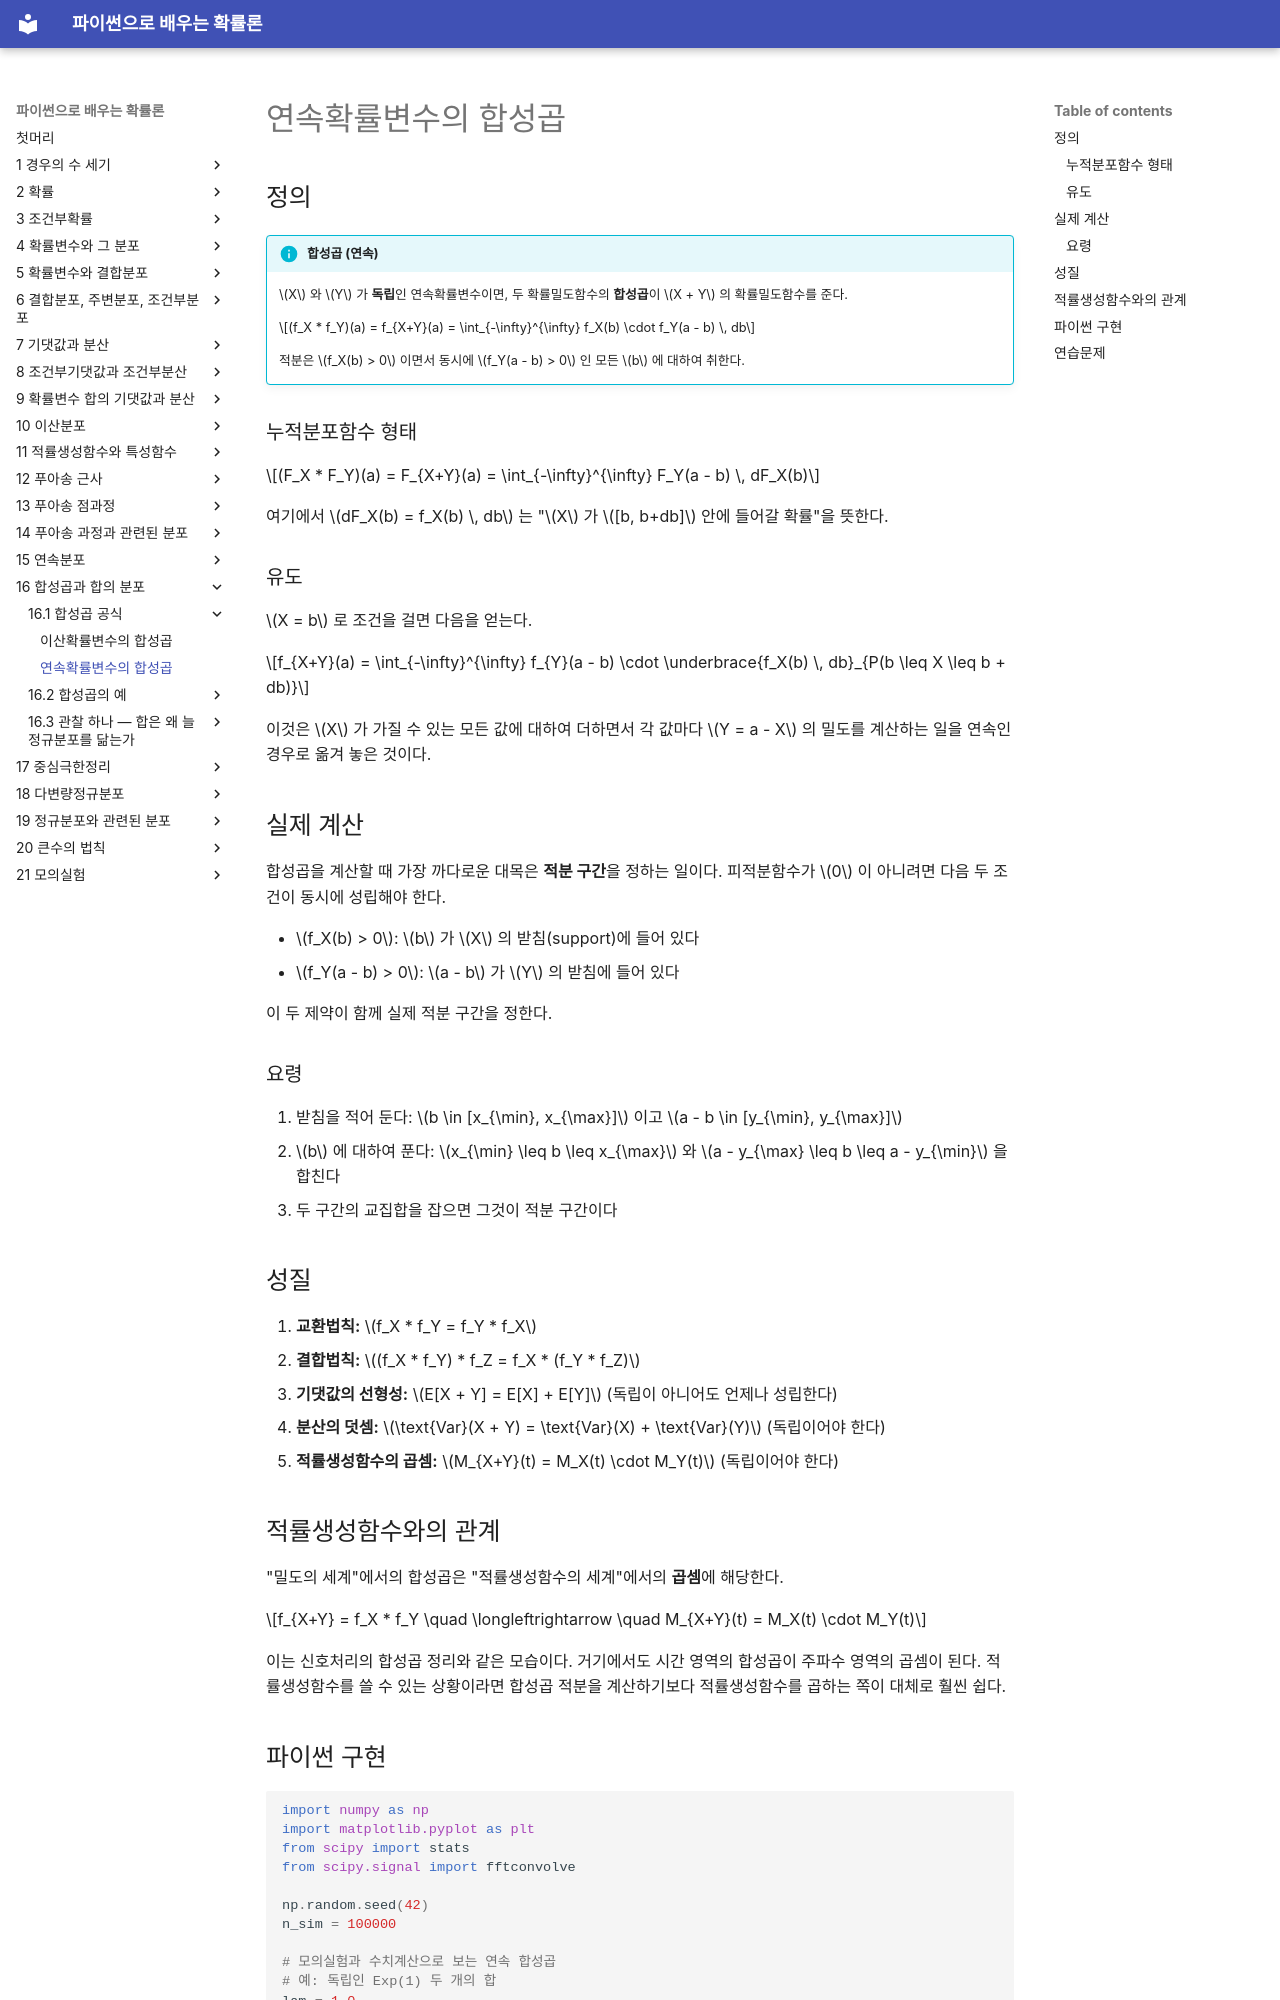

repository: SungchulLee/undergraduate_probability_book_writing · page: ch16/convolution/continuous_convolution/index.html · generator: mkdocs

# 연속확률변수의 합성곱

## 정의

!!! info "합성곱 (연속)"
    $X$ 와 $Y$ 가 **독립**인 연속확률변수이면, 두 확률밀도함수의 **합성곱**이 $X + Y$ 의 확률밀도함수를 준다.

    $$(f_X * f_Y)(a) = f_{X+Y}(a) = \int_{-\infty}^{\infty} f_X(b) \cdot f_Y(a - b) \, db$$

    적분은 $f_X(b) > 0$ 이면서 동시에 $f_Y(a - b) > 0$ 인 모든 $b$ 에 대하여 취한다.

### 누적분포함수 형태

$$(F_X * F_Y)(a) = F_{X+Y}(a) = \int_{-\infty}^{\infty} F_Y(a - b) \, dF_X(b)$$

여기에서 $dF_X(b) = f_X(b) \, db$ 는 "$X$ 가 $[b, b+db]$ 안에 들어갈 확률"을 뜻한다.

### 유도

$X = b$ 로 조건을 걸면 다음을 얻는다.

$$f_{X+Y}(a) = \int_{-\infty}^{\infty} f_{Y}(a - b) \cdot \underbrace{f_X(b) \, db}_{P(b \leq X \leq b + db)}$$

이것은 $X$ 가 가질 수 있는 모든 값에 대하여 더하면서 각 값마다 $Y = a - X$ 의 밀도를 계산하는 일을 연속인 경우로 옮겨 놓은 것이다.

## 실제 계산

합성곱을 계산할 때 가장 까다로운 대목은 **적분 구간**을 정하는 일이다. 피적분함수가 $0$ 이 아니려면 다음 두 조건이 동시에 성립해야 한다.

- $f_X(b) > 0$: $b$ 가 $X$ 의 받침(support)에 들어 있다
- $f_Y(a - b) > 0$: $a - b$ 가 $Y$ 의 받침에 들어 있다

이 두 제약이 함께 실제 적분 구간을 정한다.

### 요령

1. 받침을 적어 둔다: $b \in [x_{\min}, x_{\max}]$ 이고 $a - b \in [y_{\min}, y_{\max}]$
2. $b$ 에 대하여 푼다: $x_{\min} \leq b \leq x_{\max}$ 와 $a - y_{\max} \leq b \leq a - y_{\min}$ 을 합친다
3. 두 구간의 교집합을 잡으면 그것이 적분 구간이다

## 성질

1. **교환법칙:** $f_X * f_Y = f_Y * f_X$
2. **결합법칙:** $(f_X * f_Y) * f_Z = f_X * (f_Y * f_Z)$
3. **기댓값의 선형성:** $E[X + Y] = E[X] + E[Y]$ (독립이 아니어도 언제나 성립한다)
4. **분산의 덧셈:** $\text{Var}(X + Y) = \text{Var}(X) + \text{Var}(Y)$ (독립이어야 한다)
5. **적률생성함수의 곱셈:** $M_{X+Y}(t) = M_X(t) \cdot M_Y(t)$ (독립이어야 한다)

## 적률생성함수와의 관계

"밀도의 세계"에서의 합성곱은 "적률생성함수의 세계"에서의 **곱셈**에 해당한다.

$$f_{X+Y} = f_X * f_Y \quad \longleftrightarrow \quad M_{X+Y}(t) = M_X(t) \cdot M_Y(t)$$

이는 신호처리의 합성곱 정리와 같은 모습이다. 거기에서도 시간 영역의 합성곱이 주파수 영역의 곱셈이 된다. 적률생성함수를 쓸 수 있는 상황이라면 합성곱 적분을 계산하기보다 적률생성함수를 곱하는 쪽이 대체로 훨씬 쉽다.
